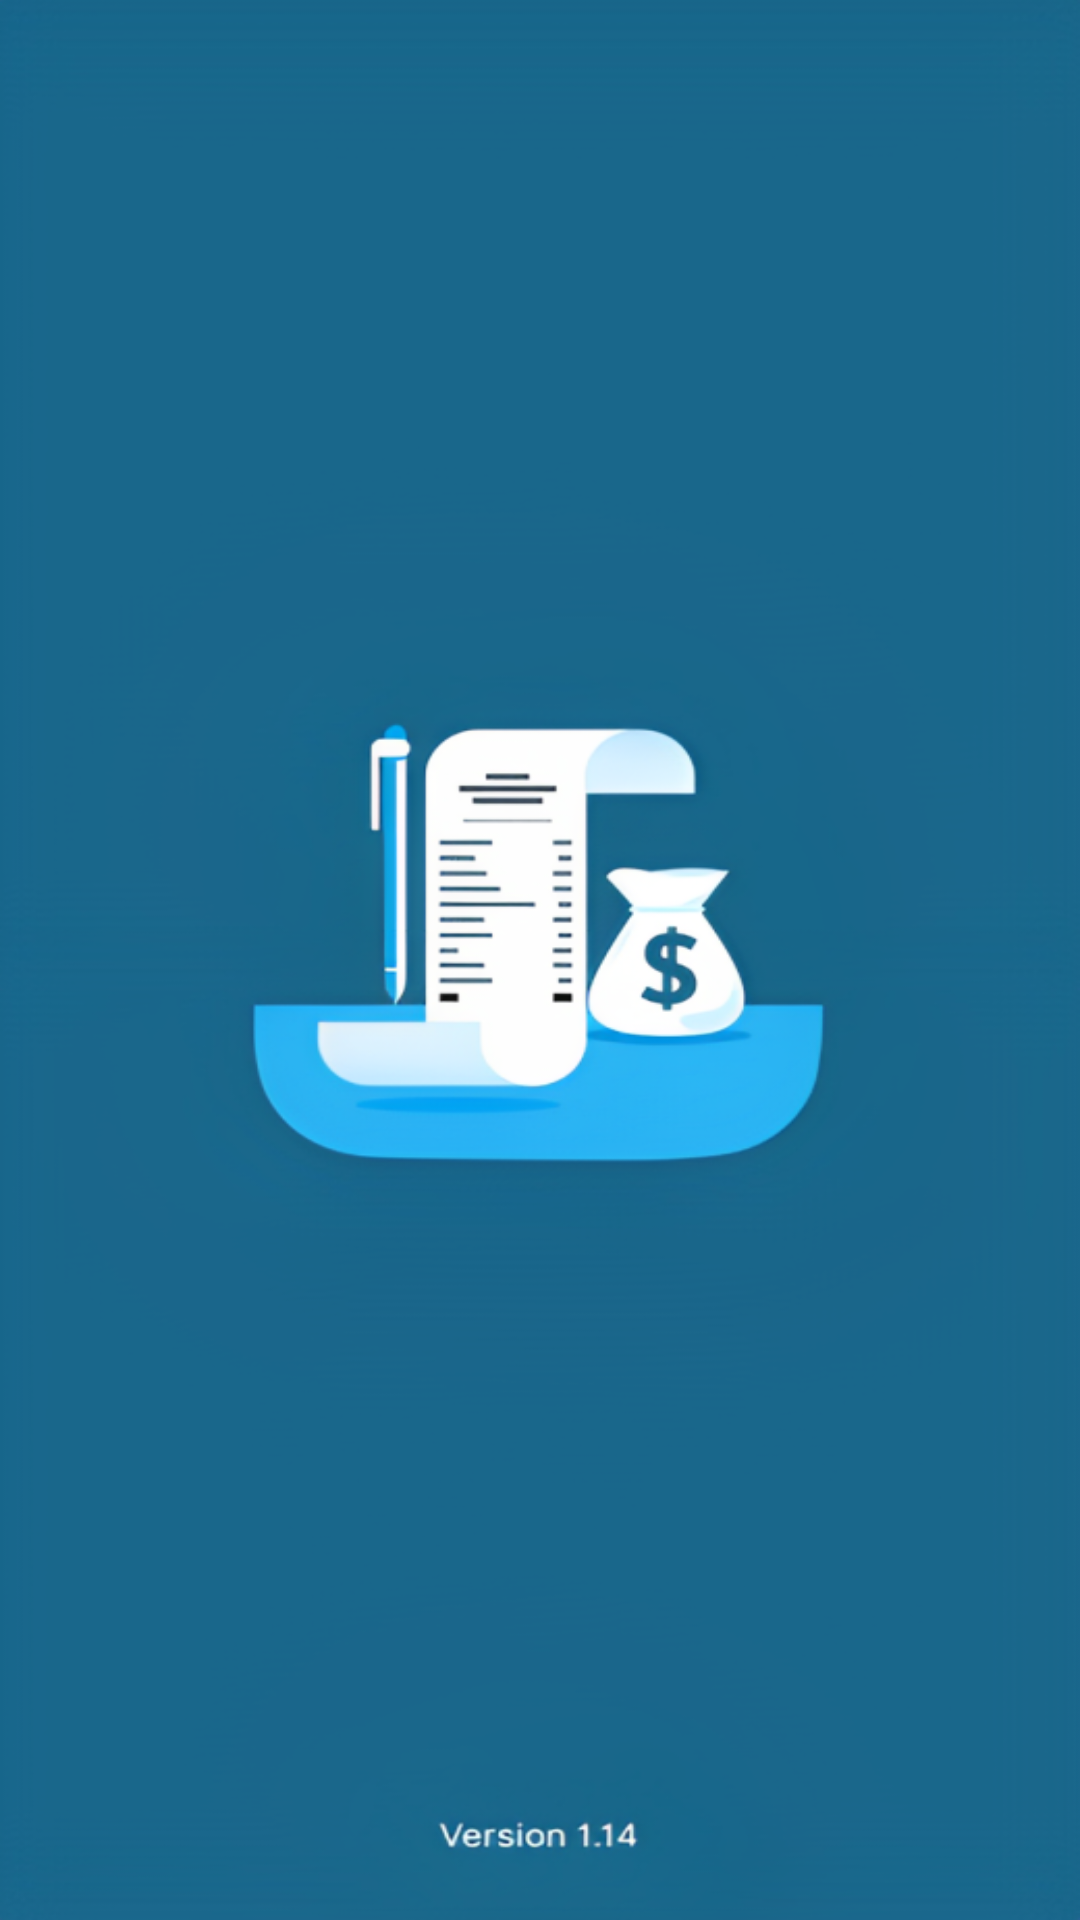

Produce the Android XML layout that renders to this screen, including the resource entries it uses.
<!-- AndroidManifest.xml: application theme Theme.ExperrtManeger -->
<!-- res/layout/activity_spalsh.xml -->
<?xml version="1.0" encoding="utf-8"?>
<LinearLayout xmlns:android="http://schemas.android.com/apk/res/android"
    xmlns:app="http://schemas.android.com/apk/res-auto"
    xmlns:tools="http://schemas.android.com/tools"
    android:layout_width="match_parent"
    android:layout_height="730dp"
    android:background="@drawable/bggg">

</LinearLayout>
<!-- resources referenced by this layout -->
<resources>
  <!-- drawable bggg: png bitmap (drawable, 196784 bytes) -->
  <style name="Theme.ExperrtManeger" parent="Theme.MaterialComponents.DayNight.NoActionBar">
          
          <item name="colorPrimary">@color/purple_500</item>
          <item name="colorPrimaryVariant">@color/purple_700</item>
          <item name="colorOnPrimary">@color/white</item>
          
          <item name="colorSecondary">@color/teal_200</item>
          <item name="colorSecondaryVariant">@color/teal_700</item>
          <item name="colorOnSecondary">@color/black</item>
          
          <item name="android:statusBarColor">#19678B</item>
          
          <item name="android:actionMenuTextColor">#19678B</item>
      </style>
  <color name="purple_500">#FF6200EE</color>
  <color name="purple_700">#FF3700B3</color>
  <color name="white">#FFFFFFFF</color>
  <color name="teal_200">#FF03DAC5</color>
  <color name="teal_700">#FF018786</color>
  <color name="black">#121212</color>
</resources>
